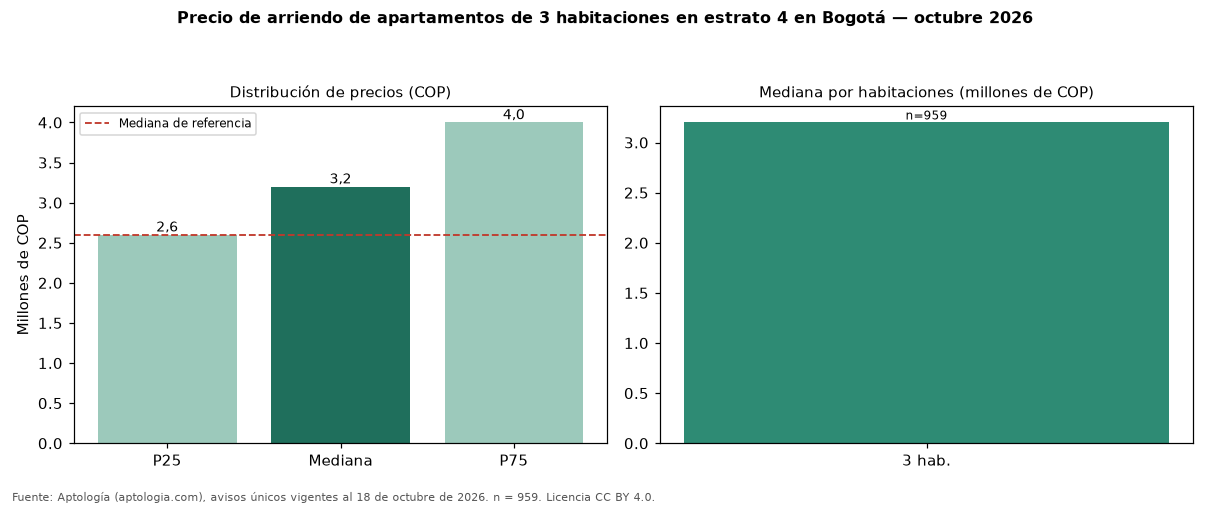

The file beside this chart, header and first rows:
seccion, metrica, valor_cop, n
precio, p25, 2600000, 959
precio, mediana, 3200000, 959
precio, p75, 4000000, 959
cop_por_m2, p25, 33263, 959
cop_por_m2, mediana, 39065, 959
cop_por_m2, p75, 46026, 959
area, area_mediana_m2, 82.0, 959
habitaciones, 3, 3200000, 959
administracion, mediana, 498000, 449
estrato, moda, 4, 
parqueadero, porcentaje_con_parqueadero, 91.1, 959
referencia, mediana_referencia, 2600000, 3238
referencia, mediana_cop_por_m2_referencia, 46515, 3238
